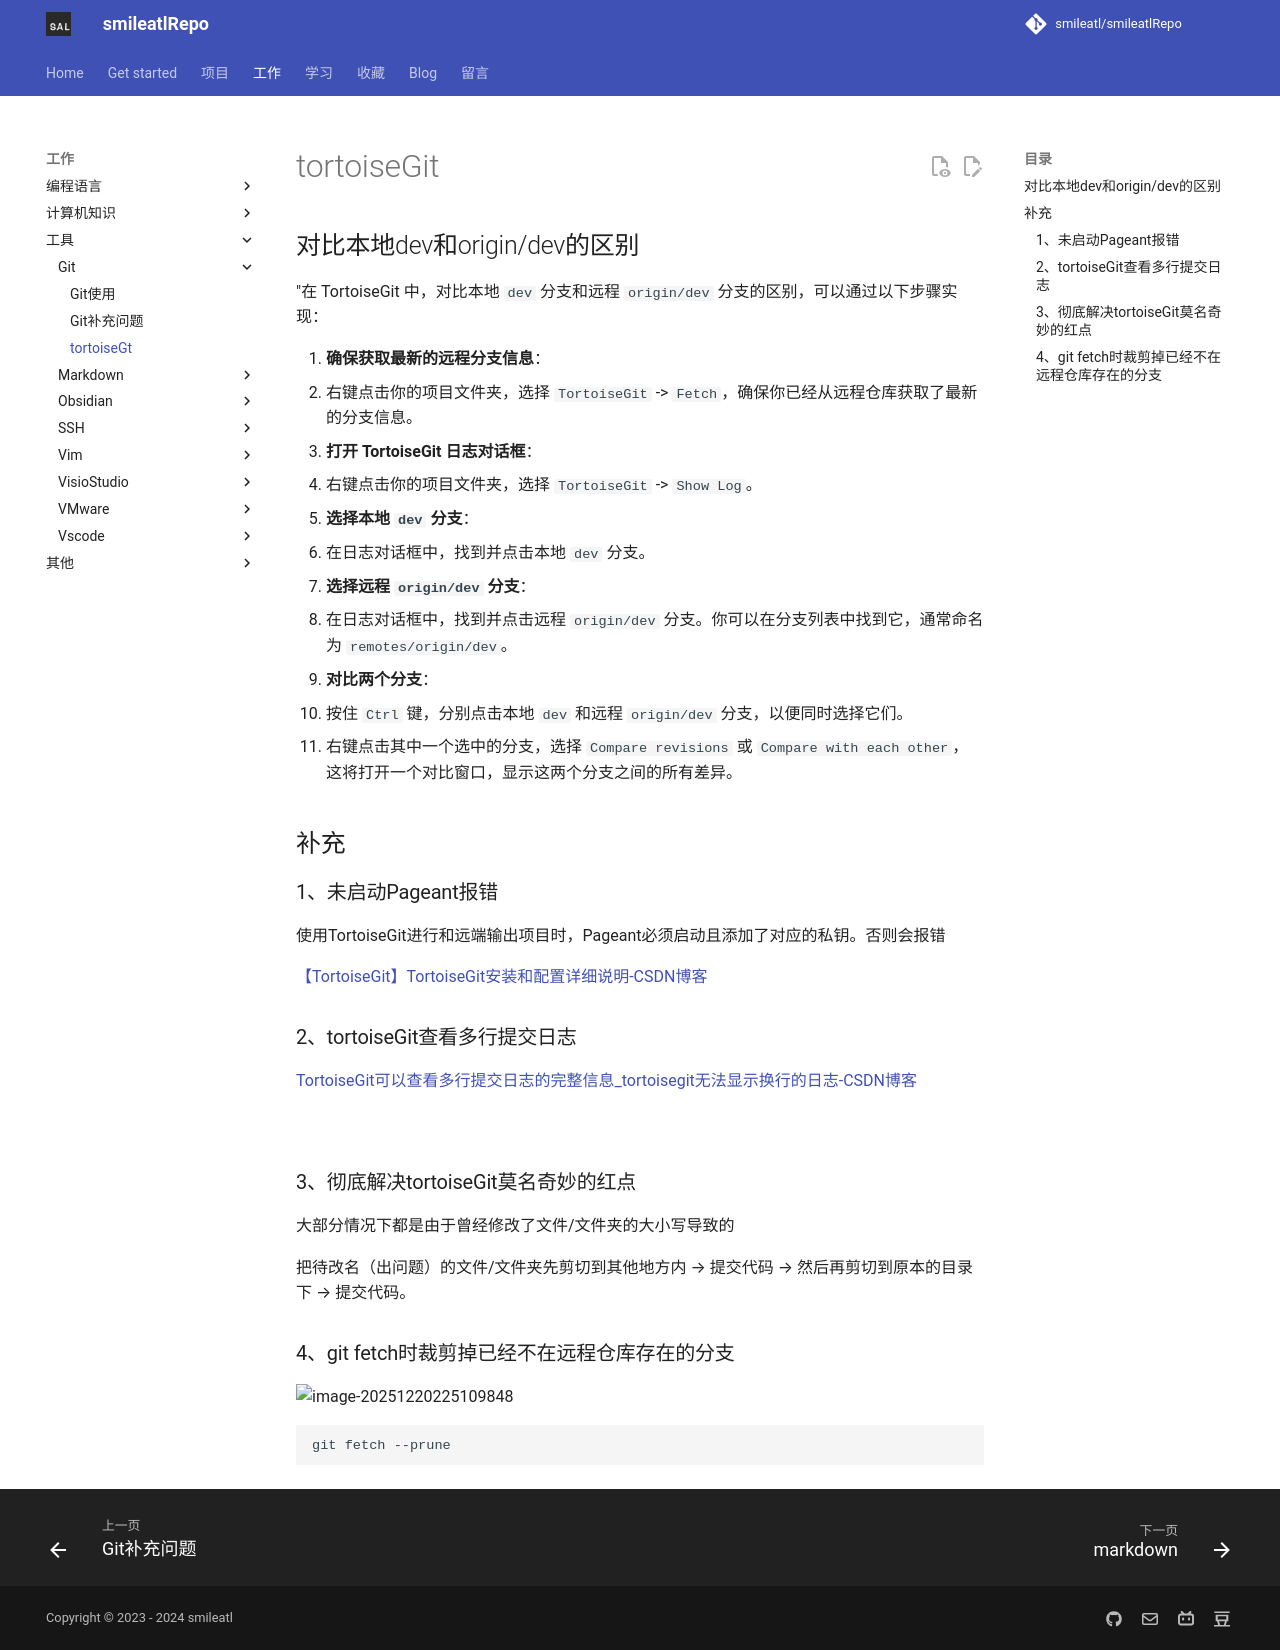

repository: smileatl/smileatlRepo · page: Tools/Git/10.tortoiseGit/index.html · generator: mkdocs

# tortoiseGit



## 对比本地dev和origin/dev的区别

"在 TortoiseGit 中，对比本地 `dev` 分支和远程 `origin/dev` 分支的区别，可以通过以下步骤实现：

1. **确保获取最新的远程分支信息**：
   - 右键点击你的项目文件夹，选择 `TortoiseGit` -> `Fetch`，确保你已经从远程仓库获取了最新的分支信息。
2. **打开 TortoiseGit 日志对话框**：
   - 右键点击你的项目文件夹，选择 `TortoiseGit` -> `Show Log`。
3. **选择本地 `dev` 分支**：
   - 在日志对话框中，找到并点击本地 `dev` 分支。
4. **选择远程 `origin/dev` 分支**：
   - 在日志对话框中，找到并点击远程 `origin/dev` 分支。你可以在分支列表中找到它，通常命名为 `remotes/origin/dev`。
5. **对比两个分支**：
   - 按住 `Ctrl` 键，分别点击本地 `dev` 和远程 `origin/dev` 分支，以便同时选择它们。
   - 右键点击其中一个选中的分支，选择 `Compare revisions` 或 `Compare with each other`，这将打开一个对比窗口，显示这两个分支之间的所有差异。

## 补充

### 1、未启动Pageant报错

使用TortoiseGit进行和远端输出项目时，Pageant必须启动且添加了对应的私钥。否则会报错

[【TortoiseGit】TortoiseGit安装和配置详细说明-CSDN博客](https://blog.csdn.net/weixin_44299027/article/details/121178817)

### 2、tortoiseGit查看多行提交日志

[TortoiseGit可以查看多行提交日志的完整信息_tortoisegit无法显示换行的日志-CSDN博客](https://blog.csdn.net/LostSpeed/article/details/122821093)

![](resource/img/img-20240920091148858.png)

### 3、彻底解决tortoiseGit莫名奇妙的红点

大部分情况下都是由于曾经修改了文件/文件夹的大小写导致的

把待改名（出问题）的文件/文件夹先剪切到其他地方内 → 提交代码 → 然后再剪切到原本的目录下 → 提交代码。

### 4、git fetch时裁剪掉已经不在远程仓库存在的分支

![image-20251220225109848](resource/img/image-20251220225109848.png)

```shell
git fetch --prune
```
